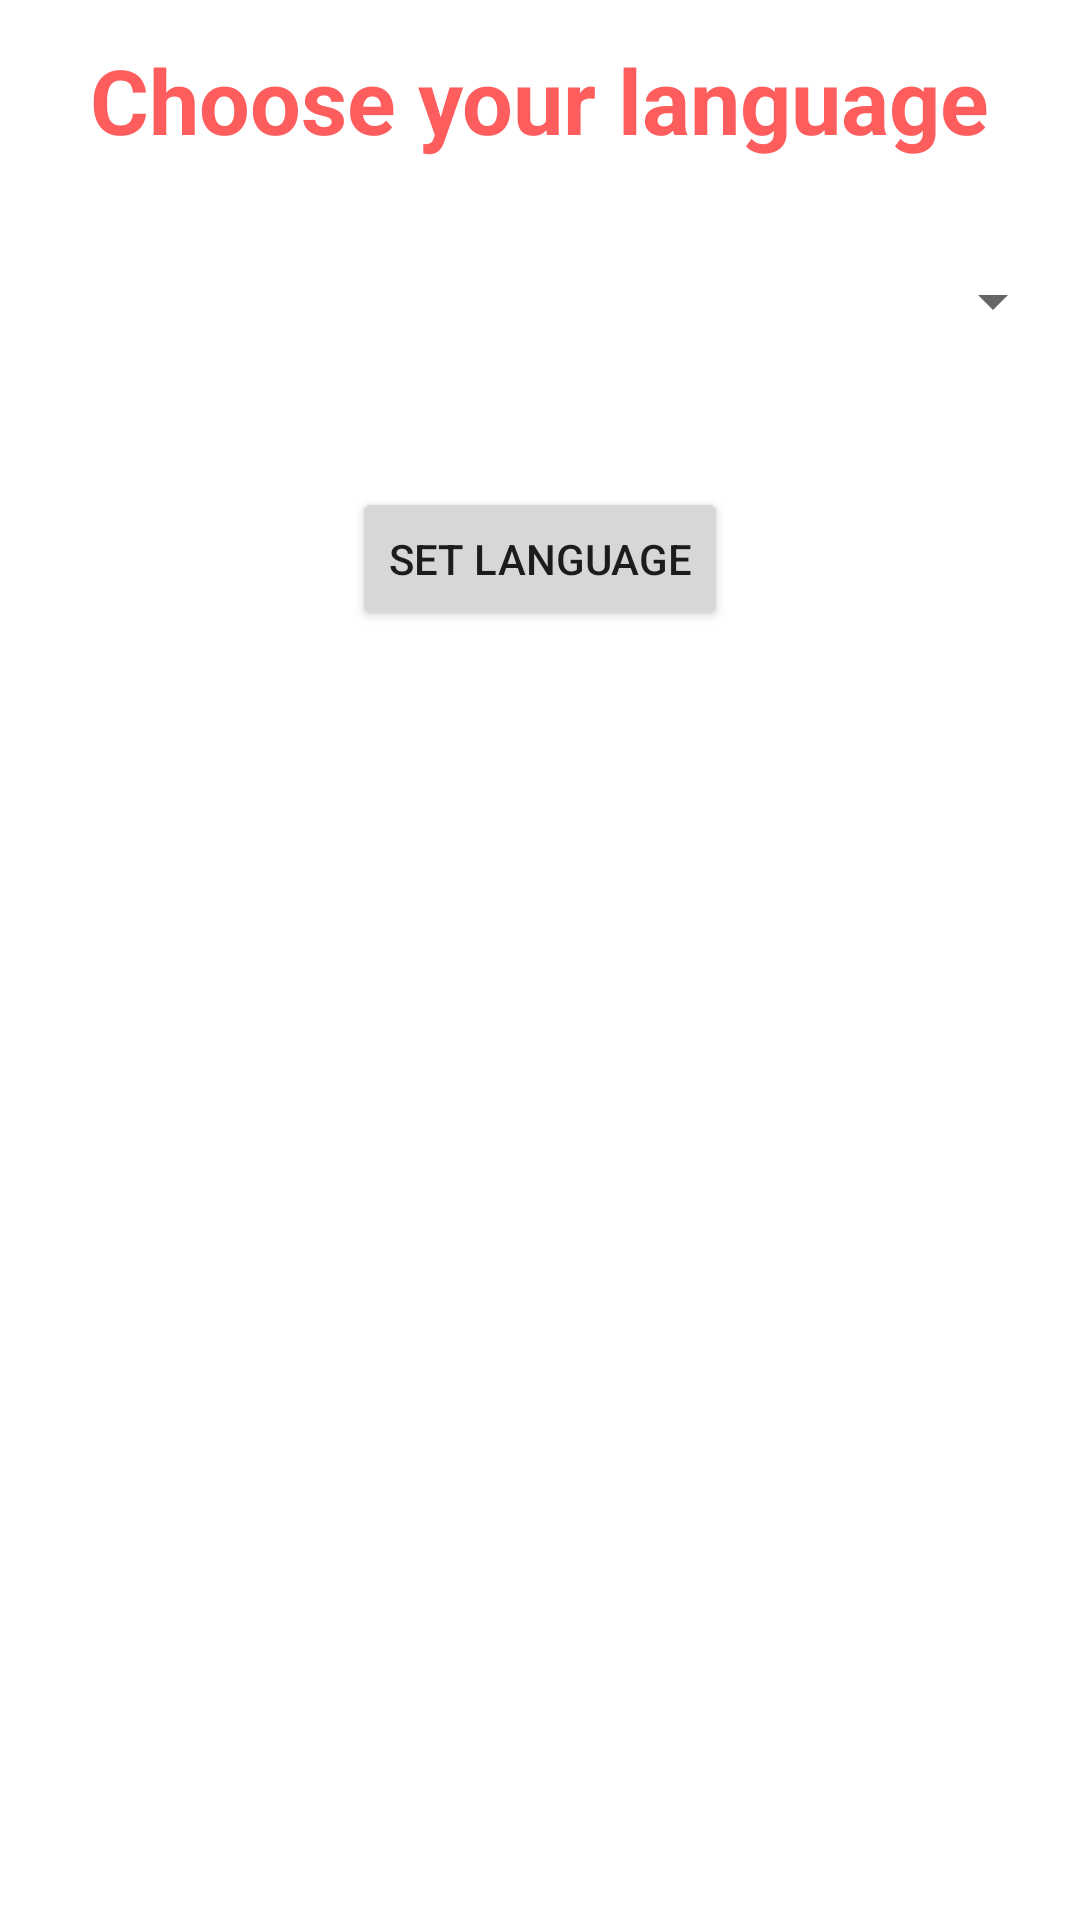

The Android layout XML behind this screen, and the referenced resources:
<!-- AndroidManifest.xml: application theme Theme.NewsApp -->
<!-- res/layout/activity_language.xml -->
<?xml version="1.0" encoding="utf-8"?>
<androidx.constraintlayout.widget.ConstraintLayout xmlns:android="http://schemas.android.com/apk/res/android"
    xmlns:app="http://schemas.android.com/apk/res-auto"
    xmlns:tools="http://schemas.android.com/tools"
    android:layout_width="match_parent"
    android:layout_height="match_parent"
    tools:context=".Language">

    <Spinner
        android:id="@+id/spinnerLang"
        android:layout_width="350dp"
        android:layout_height="48dp"
        android:layout_marginTop="23dp"
        app:layout_constraintEnd_toEndOf="parent"
        app:layout_constraintHorizontal_bias="0.5"
        app:layout_constraintStart_toStartOf="parent"
        app:layout_constraintTop_toBottomOf="@+id/textView4"
        tools:ignore="SpeakableTextPresentCheck" />

    <TextView
        android:id="@+id/textView4"
        android:layout_width="wrap_content"
        android:layout_height="wrap_content"
        android:layout_marginTop="13dp"
        android:text="Choose your language"
        android:textColor="@color/my_orange"
        android:textSize="30sp"
        android:textStyle="bold"
        app:layout_constraintEnd_toEndOf="parent"
        app:layout_constraintHorizontal_bias="0.5"
        app:layout_constraintStart_toStartOf="parent"
        app:layout_constraintTop_toTopOf="parent" />

    <Button
        android:id="@+id/btSetLang"
        android:layout_width="wrap_content"
        android:layout_height="wrap_content"
        android:layout_marginTop="38dp"
        android:text="Set Language"
        app:layout_constraintEnd_toEndOf="parent"
        app:layout_constraintHorizontal_bias="0.5"
        app:layout_constraintStart_toStartOf="parent"
        app:layout_constraintTop_toBottomOf="@+id/spinnerLang" />
</androidx.constraintlayout.widget.ConstraintLayout>
<!-- resources referenced by this layout -->
<resources>
  <color name="my_orange">#FD5D5D</color>
  <style name="Theme.NewsApp" parent="Theme.MaterialComponents.DayNight.DarkActionBar">
          
          <item name="colorPrimary">@color/my_orange</item>
          <item name="colorPrimaryVariant">@color/my_pink</item>
          <item name="colorOnPrimary">@color/my_yellow</item>
          
          <item name="colorSecondary">@color/my_yellow2</item>
          <item name="colorSecondaryVariant">@color/my_orange2</item>
          <item name="colorOnSecondary">@color/my_pink2</item>
          
          <item name="android:statusBarColor" tools:targetApi="l">?attr/colorPrimaryVariant</item>
          
      </style>
  <color name="my_pink">#FF8080</color>
  <color name="my_yellow">#FFF7BC</color>
  <color name="my_yellow2">#F9D371</color>
  <color name="my_orange2">#F47340</color>
  <color name="my_pink2">#EF2F88</color>
</resources>
